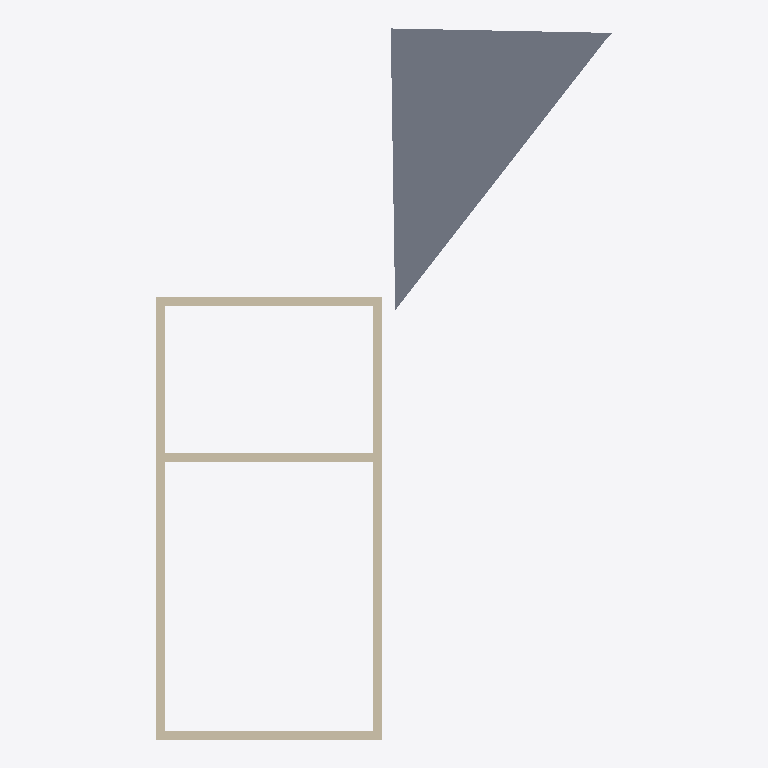
Plan cut of the same IFC building model at storey 'L1' (level 0.00 m, cut at 1.40 m), seen from above with north up, elements coloured by IFC class: 7 walls (beige), 1 slab (grey). Cut surfaces are drawn darker.
Extent 10.2 m × 15.9 m × 3.0 m (x, y, z). Storeys (2): L1 at 0.00 m; L2 at 3.00 m. Elements (9): 7 IfcWall, 2 IfcSlab.

HEADER;
FILE_DESCRIPTION(('ViewDefinition [CoordinationView]','RevitIdentifiers [ContentGUID: cbb0ae2e-6350-4225-8ca4-af668662c38d, VersionGUID: 001a5c6d-e1d9-47ab-abe4-178b0f065a38, NumberOfSaves: 30]','CoordinateReference [CoordinateBase: Shared Coordinates]'),'2;1');
FILE_NAME('01_02_004.ifc','2026-01-07T16:51:27+01:00',(''),(''),'ODA SDAI 24.6','Autodesk Revit 24.3.30.11 (ENU) - IFC 24.3.30.11','');
FILE_SCHEMA(('IFC4X3'));
ENDSEC;
DATA;
#27=IFCPROJECT('3BiAukOr129OoahsPvdJnz',#18,'Project Number',$,$,'Project Name','Project Status',(#22),#313);
#42=IFCSITE('3BiAukOr129OoahsPvdJn$',#18,'Default',$,$,#41,$,$,.ELEMENT.,(42,21,31,401672),(-71,-3,-24,-345703),0.0,$,$);
#32=IFCBUILDING('3BiAukOr129OoahsPvdJny',#18,'Building Name',$,$,#30,$,'Building Name',.ELEMENT.,$,$,#31);
#35=IFCBUILDINGSTOREY('2JF4e6axWHqu3u0C1FZlmi',#18,'L1',$,'Level:8mm Head',#34,$,'L1',.ELEMENT.,0.0);
#39=IFCBUILDINGSTOREY('1ZGO8hrFCHqw0v0026FpFv',#18,'L2',$,'Level:8mm Head',#38,$,'L2',.ELEMENT.,3000.0);
#328=IFCSLAB('0oH5JphF58MPmWpriHK69H',#335,'Closing Slab',$,$,#334,#327,$,$);
#75=IFCWALL('3_DHXxtdb3wRKlXgyMiHOP',#18,'Basic Wall:Generic - 200mm:1602403',$,'Basic Wall:Generic - 200mm',#59,#74,'1602403',.NOTDEFINED.);
#194=IFCWALL('1IMYx2Ej12vu3iYKHoTn08',#18,'Basic Wall:Generic - 200mm:1603478',$,'Basic Wall:Generic - 200mm',#182,#193,'1603478',.NOTDEFINED.);
#111=IFCWALL('3_DHXxtdb3wRKlXgyMiHR$',#18,'Basic Wall:Generic - 200mm:1602437',$,'Basic Wall:Generic - 200mm',#99,#110,'1602437',.NOTDEFINED.);
#133=IFCWALL('3_DHXxtdb3wRKlXgyMiH5o',#18,'Basic Wall:Generic - 200mm:1602568',$,'Basic Wall:Generic - 200mm',#121,#132,'1602568',.NOTDEFINED.);
#238=IFCWALL('006bnjuTb7gwla5uiF7YEz',#18,'Basic Wall:Generic - 200mm:1603973',$,'Basic Wall:Generic - 200mm',#226,#237,'1603973',.NOTDEFINED.);
#216=IFCWALL('006bnjuTb7gwla5uiF7YAR',#18,'Basic Wall:Generic - 200mm:1603747',$,'Basic Wall:Generic - 200mm',#204,#215,'1603747',.NOTDEFINED.);
#260=IFCWALL('006bnjuTb7gwla5uiF7YF$',#18,'Basic Wall:Generic - 200mm:1604039',$,'Basic Wall:Generic - 200mm',#248,#259,'1604039',.NOTDEFINED.);
ENDSEC;
